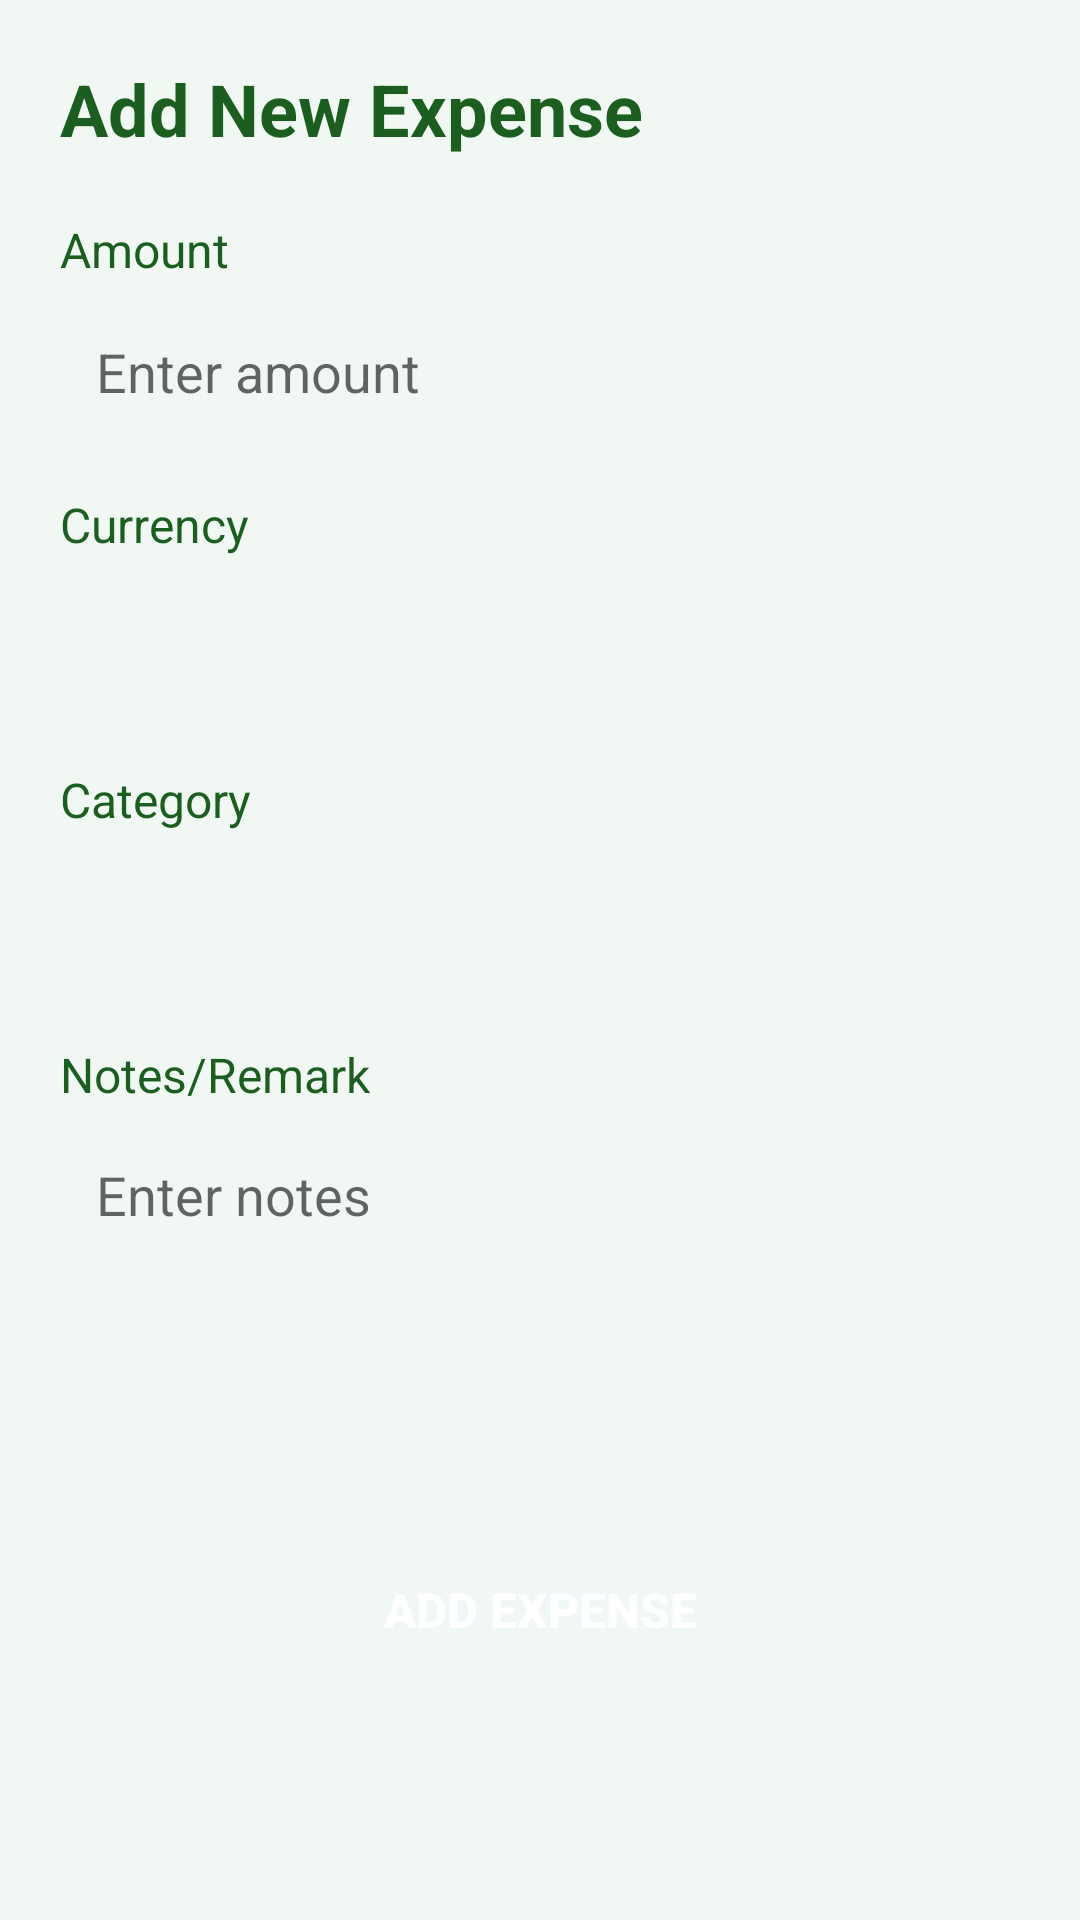

Here is an Android app screen rendered from its layout file. Give the layout XML and the strings, colors and styles it references.
<!-- AndroidManifest.xml: application theme Theme.ExpenseTracker -->
<!-- res/layout/fragment_add_expense.xml -->
<?xml version="1.0" encoding="utf-8"?>
<ScrollView xmlns:android="http://schemas.android.com/apk/res/android"
    android:layout_width="match_parent"
    android:layout_height="match_parent"
    android:background="@color/background_light"
    android:fillViewport="true">

    <LinearLayout
        android:layout_width="match_parent"
        android:layout_height="wrap_content"
        android:orientation="vertical"
        android:padding="20dp">

        
        <TextView
            android:layout_width="wrap_content"
            android:layout_height="wrap_content"
            android:text="Add New Expense"
            android:textSize="24sp"
            android:textStyle="bold"
            android:textColor="@color/primary_dark"
            android:layout_marginBottom="20dp" />

        
        <TextView
            android:layout_width="wrap_content"
            android:layout_height="wrap_content"
            android:text="Amount"
            android:textSize="16sp"
            android:textColor="@color/text_primary"
            android:layout_marginBottom="5dp" />

        <EditText
            android:id="@+id/etAmount"
            android:layout_width="match_parent"
            android:layout_height="50dp"
            android:hint="Enter amount"
            android:inputType="numberDecimal"
            android:padding="12dp"
            android:background="@drawable/input_bg"
            android:layout_marginBottom="15dp" />

        
        <TextView
            android:layout_width="wrap_content"
            android:layout_height="wrap_content"
            android:text="Currency"
            android:textSize="16sp"
            android:textColor="@color/text_primary"
            android:layout_marginBottom="5dp" />

        <Spinner
            android:id="@+id/spinnerCurrency"
            android:layout_width="match_parent"
            android:layout_height="50dp"
            android:background="@drawable/input_bg"
            android:padding="12dp"
            android:layout_marginBottom="15dp" />

        
        <TextView
            android:layout_width="wrap_content"
            android:layout_height="wrap_content"
            android:text="Category"
            android:textSize="16sp"
            android:textColor="@color/text_primary"
            android:layout_marginBottom="5dp" />

        <Spinner
            android:id="@+id/spinnerCategory"
            android:layout_width="match_parent"
            android:layout_height="50dp"
            android:background="@drawable/input_bg"
            android:padding="12dp"
            android:layout_marginBottom="15dp" />

        
        <TextView
            android:layout_width="wrap_content"
            android:layout_height="wrap_content"
            android:text="Notes/Remark"
            android:textSize="16sp"
            android:textColor="@color/text_primary"
            android:layout_marginBottom="5dp" />

        <EditText
            android:id="@+id/etRemark"
            android:layout_width="match_parent"
            android:layout_height="100dp"
            android:hint="Enter notes"
            android:inputType="textMultiLine"
            android:gravity="top|start"
            android:padding="12dp"
            android:background="@drawable/input_bg"
            android:layout_marginBottom="25dp" />

        
        <Button
            android:id="@+id/btnAddExpense"
            android:layout_width="match_parent"
            android:layout_height="55dp"
            android:text="Add Expense"
            android:textColor="@color/white"
            android:textSize="16sp"
            android:textStyle="bold"
            android:background="@drawable/btn_primary_bg"
            android:layout_marginTop="10dp" />

        
        <ProgressBar
            android:id="@+id/progressBar"
            android:layout_width="wrap_content"
            android:layout_height="wrap_content"
            android:layout_gravity="center"
            android:layout_marginTop="20dp"
            android:visibility="gone" />

    </LinearLayout>

</ScrollView>
<!-- resources referenced by this layout -->
<resources>
  <color name="background_light">#F1F8F4</color>
  <color name="primary_dark">#1B5E20</color>
  <color name="text_primary">#1B5E20</color>
  <color name="white">#FFFFFF</color>
  <style name="Theme.ExpenseTracker" parent="Theme.MaterialComponents.DayNight.DarkActionBar">
          
          <item name="colorPrimary">@color/expense_primary</item>
          <item name="colorPrimaryVariant">@color/expense_dark</item>
          <item name="colorOnPrimary">@color/white</item>
  
          
          <item name="colorSecondary">@color/expense_light</item>
          <item name="colorSecondaryVariant">@color/expense_green</item>
          <item name="colorOnSecondary">@color/black</item>
  
          
          <item name="android:statusBarColor" tools:targetApi="l">?attr/colorPrimaryVariant</item>
  
          
          <item name="android:windowBackground">@color/mint_white</item>
      </style>
  <color name="expense_primary">#4CAF50</color>
  <color name="expense_dark">#1B5E20</color>
  <color name="expense_light">#81C784</color>
  <color name="expense_green">#388E3C</color>
  <color name="black">#000000</color>
  <color name="mint_white">#F1F8F4</color>
</resources>
